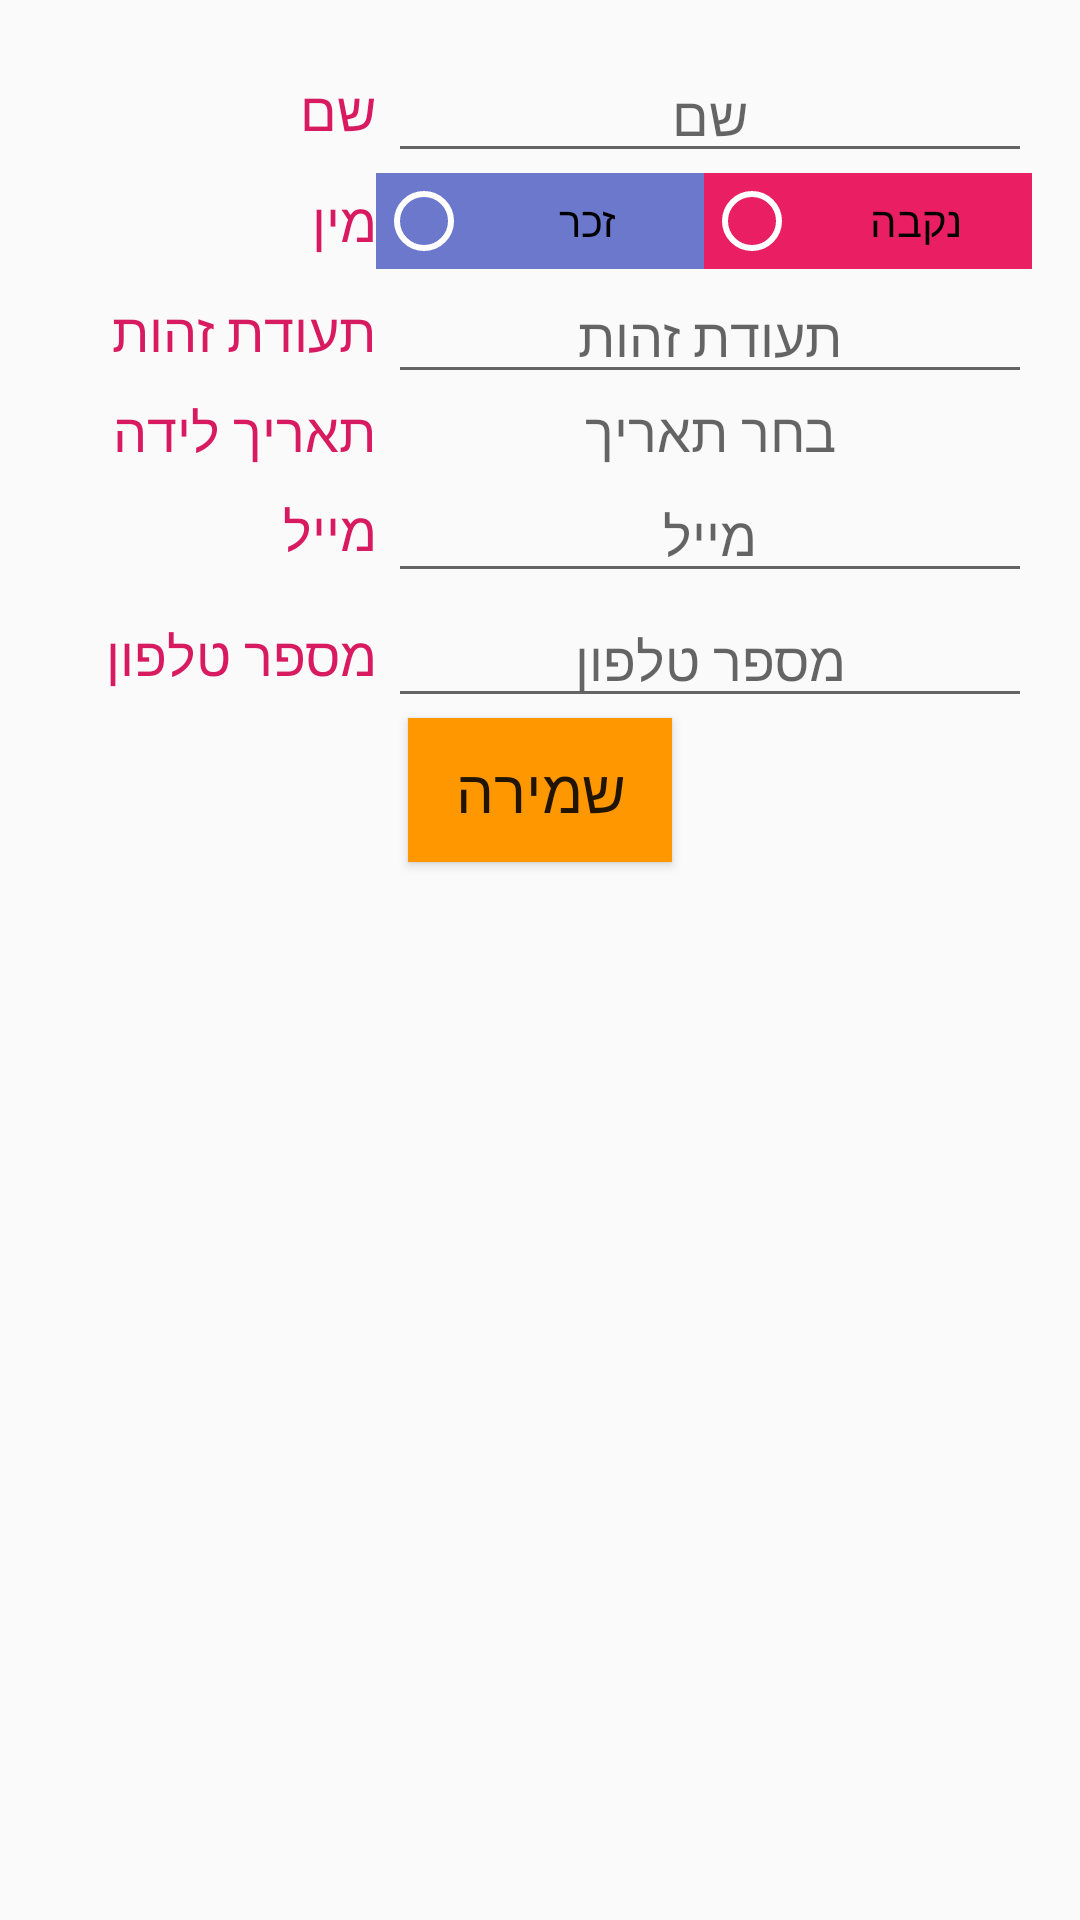

Layout XML and referenced resources for this Android screen:
<!-- AndroidManifest.xml: application theme AppTheme -->
<!-- res/layout/activity_editor.xml -->
<?xml version="1.0" encoding="utf-8"?>
<LinearLayout xmlns:android="http://schemas.android.com/apk/res/android"
    android:layout_width="match_parent"
    android:layout_height="match_parent"
    android:orientation="vertical"
    android:padding="16dp">

    <LinearLayout
        android:layout_width="match_parent"
        android:layout_height="wrap_content"
        android:orientation="horizontal">

        <TextView
            style="@style/CategoryStyle"
            android:layout_gravity="right|center"
            android:text="שם"
            android:textSize="18sp" />

        <LinearLayout
            android:layout_width="0dp"
            android:layout_height="wrap_content"
            android:layout_weight="2"
            android:orientation="vertical"
            android:paddingLeft="4dp">

            <EditText
                android:id="@+id/edit_name"
                android:layout_width="match_parent"
                android:layout_height="wrap_content"
                android:hint="שם"
                android:inputType="textCapWords"
                android:textAlignment="center"
                android:textSize="18sp" />

        </LinearLayout>



    </LinearLayout>

    <LinearLayout
        android:id="@+id/container_gender"
        android:layout_width="match_parent"
        android:layout_height="wrap_content"
        android:orientation="horizontal">


        <TextView
            style="@style/CategoryStyle"
            android:layout_gravity="right|center"
            android:text="מין"
            android:textSize="18sp"/>

        <LinearLayout
            android:layout_width="0dp"
            android:layout_height="wrap_content"
            android:layout_weight="2"
            android:orientation="vertical">

            <RadioGroup
                android:id="@+id/radioGroup"
                android:layout_width="match_parent"
                android:layout_height="match_parent"
                android:gravity="center"
                android:orientation="horizontal"
                android:weightSum="2">

                <RadioButton
                    android:id="@+id/radButtonMale"
                    android:layout_width="0dp"
                    android:layout_height="match_parent"
                    android:layout_weight="1"
                    android:background="@color/male"
                    android:text="זכר"
                    android:textAlignment="center"
                    android:theme="@style/WhiteRadioButton" />

                <RadioButton
                    android:id="@+id/radButtonFemale"
                    android:layout_width="0dp"
                    android:layout_height="match_parent"
                    android:layout_weight="1"
                    android:background="@color/female"
                    android:text="נקבה"
                    android:textAlignment="center"
                    android:theme="@style/WhiteRadioButton" />


            </RadioGroup>

        </LinearLayout>
/>


    </LinearLayout>

    <LinearLayout
        android:layout_width="match_parent"
        android:layout_height="wrap_content"
        android:orientation="horizontal">


        <TextView
            style="@style/CategoryStyle"
            android:layout_gravity="right|center"
            android:text="תעודת זהות"
            android:textSize="18sp" />

        <LinearLayout
            android:layout_width="0dp"
            android:layout_height="wrap_content"
            android:layout_weight="2"
            android:orientation="vertical"
            android:paddingLeft="4dp">

            <EditText
                android:id="@+id/edit_id"
                android:layout_width="match_parent"
                android:layout_height="wrap_content"
                android:hint="תעודת זהות"
                android:inputType="numberDecimal"
                android:textAlignment="center"
            android:textSize="18sp" />

        </LinearLayout>


    </LinearLayout>

    <LinearLayout
        android:layout_width="match_parent"
        android:layout_height="wrap_content"
        android:orientation="horizontal">


        <TextView
            style="@style/CategoryStyle"
            android:layout_gravity="right|center"
            android:text="תאריך לידה"
            android:textSize="18sp" />

        <LinearLayout
            android:layout_width="0dp"
            android:layout_height="wrap_content"
            android:layout_weight="2"
            android:orientation="vertical"
            android:paddingLeft="4dp">

            <TextView
                android:id="@+id/edit_birth_date"
                android:layout_width="match_parent"
                android:layout_height="wrap_content"
                android:hint="בחר תאריך"
                android:textAlignment="center"
                android:textSize="18sp" />


        </LinearLayout>


    </LinearLayout>

    <LinearLayout
        android:layout_width="match_parent"
        android:layout_height="wrap_content"
        android:orientation="horizontal">


        <TextView
            style="@style/CategoryStyle"
            android:layout_gravity="right|center"
            android:text="מייל"
            android:textSize="18sp" />

        <LinearLayout
            android:layout_width="0dp"
            android:layout_height="wrap_content"
            android:layout_weight="2"
            android:orientation="vertical"
            android:paddingLeft="4dp">

            <EditText
                android:id="@+id/edit_email"
                android:layout_width="match_parent"
                android:layout_height="wrap_content"
                android:hint="מייל"
                android:textAlignment="center"
                android:inputType="number"
                android:textSize="18sp" />

        </LinearLayout>


    </LinearLayout>

    <LinearLayout
        android:layout_width="match_parent"
        android:layout_height="wrap_content"
        android:orientation="horizontal">


        <TextView
            style="@style/CategoryStyle"
            android:layout_gravity="right|center"
            android:text="מספר טלפון"
            android:textSize="18sp" />

        <LinearLayout
            android:layout_width="0dp"
            android:layout_height="wrap_content"
            android:layout_weight="2"
            android:orientation="vertical"
            android:paddingLeft="4dp">

            <EditText
                android:id="@+id/edit_phone"
                android:layout_width="match_parent"
                android:layout_height="wrap_content"
                android:hint="מספר טלפון"
                android:textAlignment="center"
                android:inputType="number"
                android:textSize="18sp" />

        </LinearLayout>


    </LinearLayout>



    <Button
        android:id="@+id/save_button"
        android:layout_width="wrap_content"
        android:layout_height="wrap_content"
        android:layout_gravity="center"
        android:background="@color/save"
        android:text="שמירה"
        android:textSize="20sp"/>

</LinearLayout>
<!-- resources referenced by this layout -->
<resources>
  <color name="female">#E91E63</color>
  <color name="male">#6B78CC</color>
  <color name="save">#FF9800</color>
  <style name="CategoryStyle">
          <item name="android:layout_height">wrap_content</item>
          <item name="android:layout_width">0dp</item>
          <item name="android:layout_weight">1</item>
          <item name="android:textColor">@color/colorAccent</item>
          <item name="android:textAppearance">?android:textAppearanceSmall</item>
      </style>
  <style name="WhiteRadioButton" parent="Theme.AppCompat.Light.DarkActionBar">
          <item name="colorControlNormal">@android:color/white</item>
          <item name="colorControlActivated">@android:color/white</item>
      </style>
  <style name="AppTheme" parent="Theme.AppCompat.Light.DarkActionBar">
          
          <item name="colorPrimary">@color/colorPrimary</item>
          <item name="colorPrimaryDark">@color/colorPrimaryDark</item>
          <item name="colorAccent">@color/colorAccent</item>
      </style>
  <color name="colorAccent">#D81B60</color>
  <color name="colorPrimary">#008577</color>
  <color name="colorPrimaryDark">#00574B</color>
</resources>
